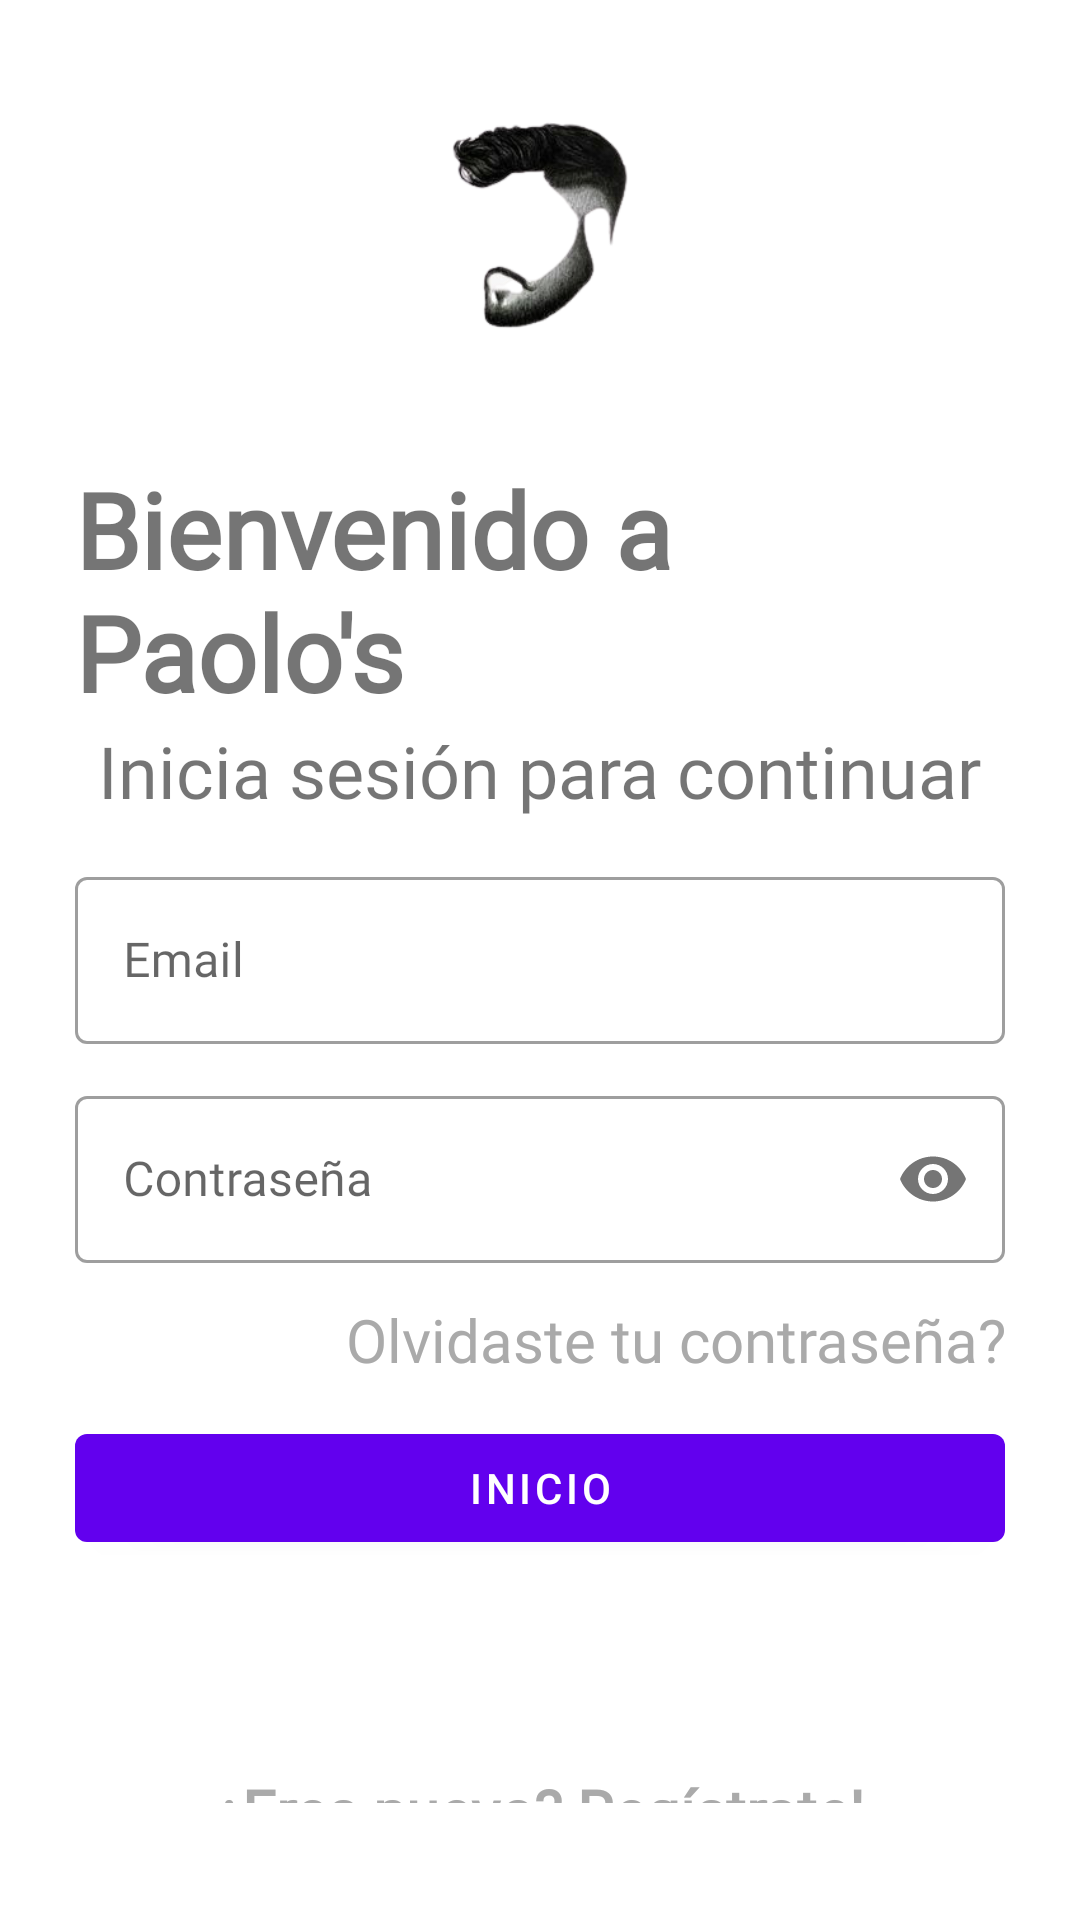

Reconstruct the res/layout file that produces this screen, plus the resources it refers to.
<!-- AndroidManifest.xml: application theme Theme.SalónDeBelleza -->
<!-- res/layout/activity_login.xml -->
<?xml version="1.0" encoding="utf-8"?>
<LinearLayout xmlns:android="http://schemas.android.com/apk/res/android"
    xmlns:app="http://schemas.android.com/apk/res-auto"
    xmlns:tools="http://schemas.android.com/tools"
    android:layout_width="match_parent"
    android:layout_height="match_parent"
    tools:context=".LoginActivity"
    android:padding="25dp"
    android:orientation="vertical">

    <ImageView
        android:id="@+id/loginImageView"
        android:layout_width="100dp"
        android:layout_height="100dp"
        android:src="@drawable/logo"
        android:transitionName="logoImageTrans"
        android:layout_gravity="center"/>

    <TextView
        android:id="@+id/bienvenidoLabel"
        android:layout_width="wrap_content"
        android:layout_height="wrap_content"
        android:fontFamily="@font/roboto"
        android:text="Bienvenido a Paolo's"
        android:layout_marginTop="28dp"
        android:textSize="35sp"
        android:textStyle="bold"
        android:transitionName="textTrans"
        android:layout_gravity="center"/>

    <TextView
        android:id="@+id/continuarLabel"
        android:layout_width="wrap_content"
        android:layout_height="wrap_content"
        android:text="Inicia sesión para continuar"
        android:textSize="24sp"
        android:fontFamily="@font/roboto"
        android:layout_gravity="center"
        android:transitionName="iniciaSesionTextTrans"/>

    <LinearLayout
        android:layout_width="match_parent"
        android:layout_height="wrap_content"
        android:layout_marginTop="14dp"
        android:layout_marginBottom="14dp"
        android:orientation="vertical">
        <com.google.android.material.textfield.TextInputLayout
            android:id="@+id/usuarioTextField"
            android:layout_width="match_parent"
            android:layout_height="wrap_content"
            android:layout_marginBottom="12dp"
            android:hint="Email"
            style="@style/Widget.MaterialComponents.TextInputLayout.OutlinedBox">
            <com.google.android.material.textfield.TextInputEditText
                android:id="@+id/emailEditText"
                android:layout_width="match_parent"
                android:layout_height="wrap_content"
                android:fontFamily="@font/roboto"
                android:transitionName="emailInputTextTrans"/>
        </com.google.android.material.textfield.TextInputLayout>

        <com.google.android.material.textfield.TextInputLayout
            android:id="@+id/contrasenaTextField"
            android:layout_width="match_parent"
            android:layout_height="wrap_content"
            android:layout_marginBottom="12dp"
            android:hint="Contraseña"
            app:passwordToggleEnabled="true"
            style="@style/Widget.MaterialComponents.TextInputLayout.OutlinedBox">
            <com.google.android.material.textfield.TextInputEditText
                android:id="@+id/passwordEditText"
                android:layout_width="match_parent"
                android:layout_height="wrap_content"
                android:fontFamily="@font/roboto"
                android:inputType="textPassword"
                android:transitionName="passwordInputTextTrans"/>
        </com.google.android.material.textfield.TextInputLayout>

        <TextView
            android:id="@+id/olvidasteContra"
            android:layout_width="250dp"
            android:layout_height="wrap_content"
            android:textAlignment="textEnd"
            android:textSize="20dp"
            android:textColor="@android:color/darker_gray"
            android:fontFamily="@font/roboto"
            android:layout_gravity="end"
            android:clickable="true"
            android:focusable="true"
            android:text="Olvidaste tu contraseña?"/>

        <com.google.android.material.button.MaterialButton
            android:id="@+id/inicioSesion"
            android:layout_width="match_parent"
            android:layout_height="wrap_content"
            android:text="Inicio"
            android:layout_marginTop="12dp"
            android:layout_marginBottom="70dp"
            android:transitionName="buttonSignInTrans"/>

        <TextView
            android:id="@+id/nuevoUsuario"
            android:layout_width="wrap_content"
            android:layout_height="wrap_content"
            android:textSize="20dp"
            android:textColor="@android:color/darker_gray"
            android:fontFamily="@font/roboto"
            android:layout_gravity="center"
            android:clickable="true"
            android:focusable="true"
            android:textStyle="bold"
            android:text="¿Eres nuevo? Regístrate!"
            android:transitionName="newUserTrans"/>
    </LinearLayout>


</LinearLayout>
<!-- resources referenced by this layout -->
<resources>
  <!-- drawable logo: png bitmap (drawable-v24, 27704 bytes) -->
  <style name="Theme.SalónDeBelleza" parent="Theme.MaterialComponents.DayNight.NoActionBar">
          
          <item name="colorPrimary">@color/purple_500</item>
          <item name="colorPrimaryVariant">@color/purple_700</item>
          <item name="colorOnPrimary">@color/white</item>
          
          <item name="colorSecondary">@color/teal_200</item>
          <item name="colorSecondaryVariant">@color/teal_700</item>
          <item name="colorOnSecondary">@color/black</item>
          
          <item name="android:statusBarColor" tools:targetApi="l">?attr/colorPrimaryVariant</item>
          
      </style>
  <!-- not gathered from this repository: default colours our renderer supplied (Android Studio template values) -->
  <color name="purple_500">#FF6200EE</color>
  <color name="purple_700">#FF3700B3</color>
  <color name="teal_200">#FF03DAC5</color>
  <color name="teal_700">#FF018786</color>
  <color name="black">#FF000000</color>
  <color name="white">#FFFFFFFF</color>
</resources>
